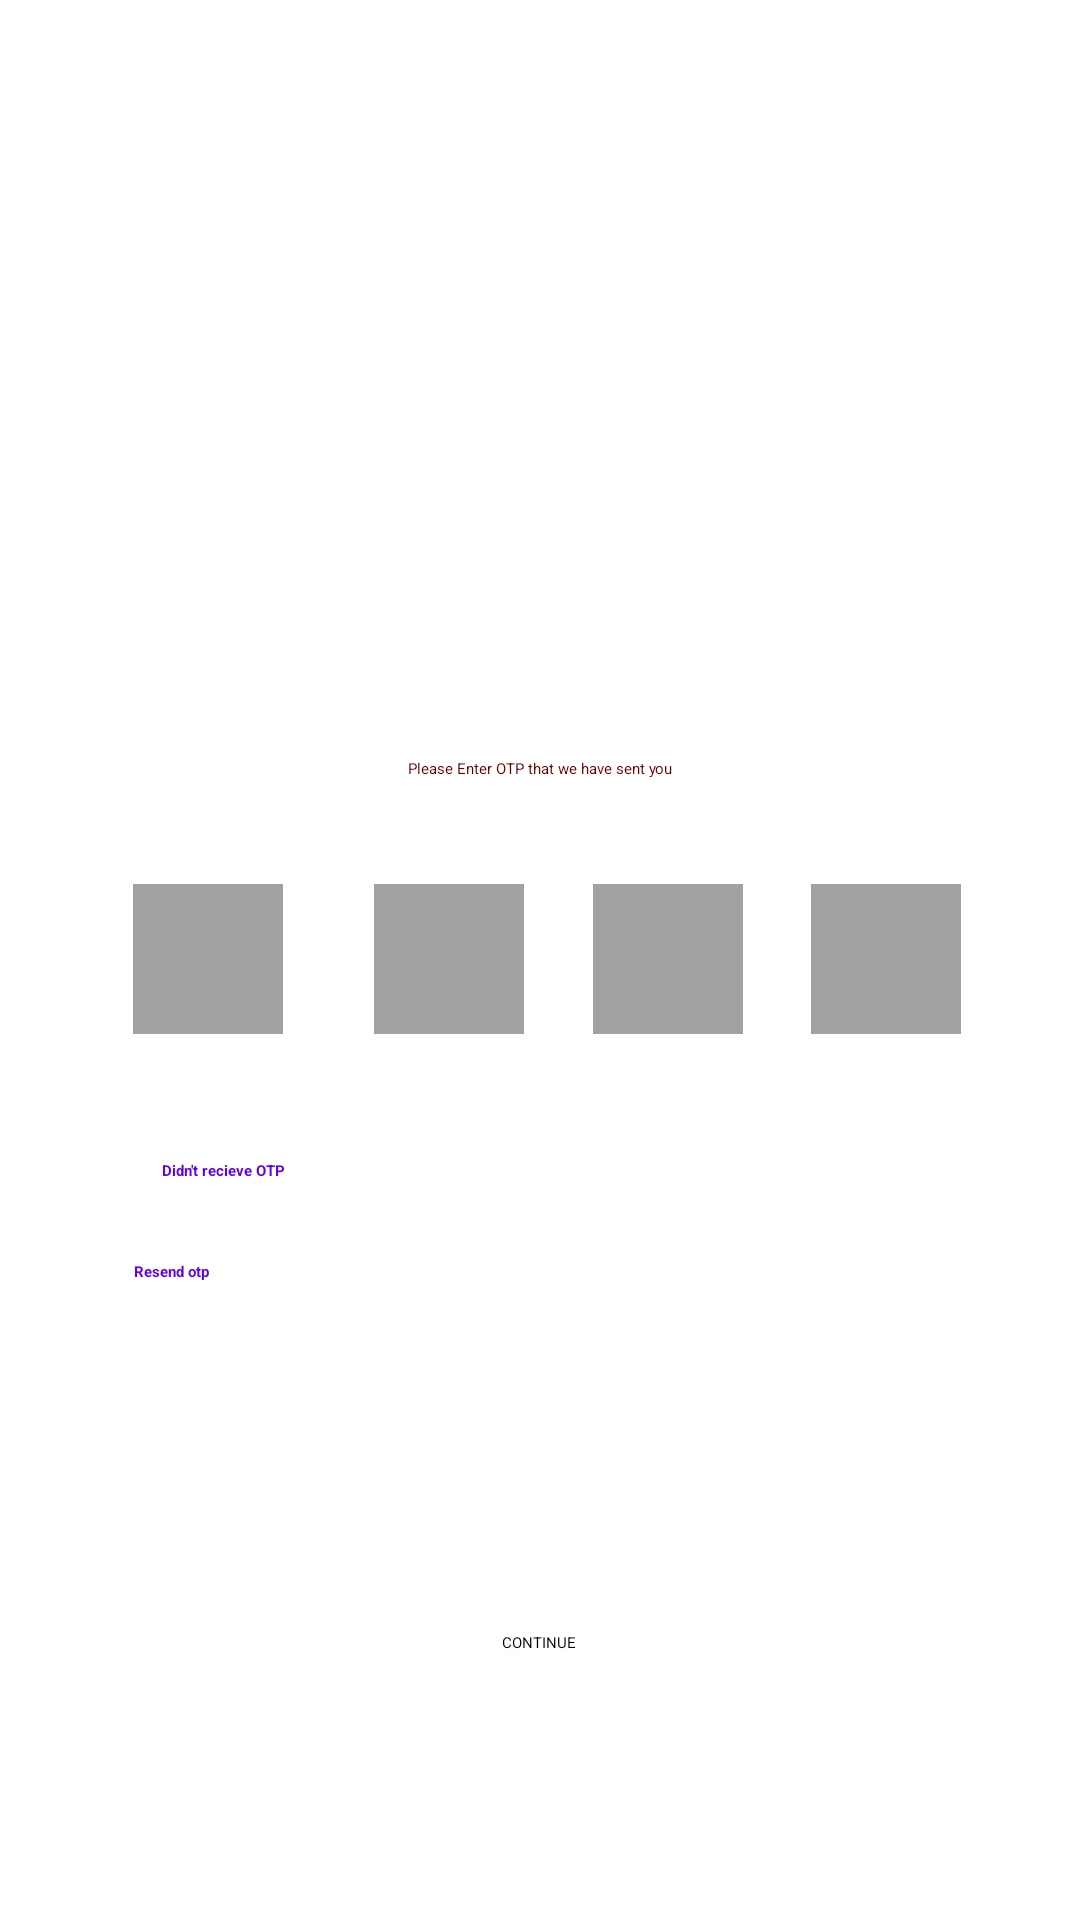

The Android layout XML behind this screen, and the referenced resources:
<!-- AndroidManifest.xml: application theme Theme.UFFDCBANK -->
<!-- res/layout/activity_otp.xml -->
<?xml version="1.0" encoding="utf-8"?>

<androidx.constraintlayout.widget.ConstraintLayout xmlns:android="http://schemas.android.com/apk/res/android"
    xmlns:app="http://schemas.android.com/apk/res-auto"
    xmlns:tools="http://schemas.android.com/tools"
    android:layout_width="match_parent"
    android:layout_height="match_parent"
    android:orientation="vertical"
    tools:context=".Otp"
    >

    <androidx.constraintlayout.widget.ConstraintLayout
        android:id="@+id/constraintLayout"
        android:layout_width="347dp"
        android:layout_height="567dp"
        android:gravity="center"
        app:layout_constraintBottom_toBottomOf="parent"
        app:layout_constraintEnd_toEndOf="parent"
        app:layout_constraintStart_toStartOf="parent"
        app:layout_constraintTop_toTopOf="parent"
        tools:context=".useridcreation">

        <EditText
            android:id="@+id/otp1"
            android:layout_width="50dp"
            android:layout_height="50dp"
            android:layout_weight="1"
            android:background="@drawable/otpcolor"
            android:gravity="center"
            android:inputType="number"
            android:maxLines="1"
            android:textColor="#000000"
            android:textStyle="bold"
            app:layout_constraintBottom_toBottomOf="parent"
            app:layout_constraintEnd_toEndOf="parent"
            app:layout_constraintHorizontal_bias="0.888"
            app:layout_constraintStart_toStartOf="parent"
            app:layout_constraintTop_toTopOf="parent"
            app:layout_constraintVertical_bias="0.499"
            tools:ignore="SpeakableTextPresentCheck" />

        <TextView
            android:id="@+id/didnt"
            android:layout_width="wrap_content"
            android:layout_height="wrap_content"
            android:text="Didn't recieve OTP"
            android:textColor="@color/design_default_color_primary"
            android:textStyle="bold"

            app:layout_constraintBottom_toBottomOf="parent"
            app:layout_constraintEnd_toEndOf="parent"
            app:layout_constraintHorizontal_bias="0.155"
            app:layout_constraintStart_toStartOf="parent"
            app:layout_constraintTop_toTopOf="parent"
            app:layout_constraintVertical_bias="0.625" />

        <EditText
            android:id="@+id/otp2"
            android:layout_width="50dp"
            android:layout_height="50dp"
            android:layout_weight="1"
            android:background="@drawable/otpcolor"
            android:gravity="center"
            android:inputType="number"
            android:maxLines="1"
            android:textColor="#000000"
            android:textStyle="bold"
            app:layout_constraintBottom_toBottomOf="parent"
            app:layout_constraintEnd_toEndOf="parent"
            app:layout_constraintHorizontal_bias="0.643"
            app:layout_constraintStart_toStartOf="parent"
            app:layout_constraintTop_toTopOf="parent"
            app:layout_constraintVertical_bias="0.499"
            tools:ignore="SpeakableTextPresentCheck" />

        <EditText
            android:id="@+id/otp3"
            android:layout_width="50dp"
            android:layout_height="50dp"
            android:layout_weight="1"
            android:background="@drawable/otpcolor"
            android:gravity="center"
            android:inputType="number"
            android:maxLines="1"
            android:textColor="#000000"
            android:textStyle="bold"
            app:layout_constraintBottom_toBottomOf="parent"
            app:layout_constraintEnd_toEndOf="parent"
            app:layout_constraintHorizontal_bias="0.397"
            app:layout_constraintStart_toStartOf="parent"
            app:layout_constraintTop_toTopOf="parent"
            app:layout_constraintVertical_bias="0.499"
            tools:ignore="SpeakableTextPresentCheck" />

        <EditText
            android:id="@+id/otp4"
            android:layout_width="50dp"
            android:layout_height="50dp"
            android:layout_weight="1"
            android:background="@drawable/otpcolor"
            android:gravity="center"
            android:inputType="number"
            android:maxLines="1"
            android:textColor="#000000"
            android:textStyle="bold"
            app:layout_constraintBottom_toBottomOf="parent"
            app:layout_constraintEnd_toEndOf="parent"
            app:layout_constraintHorizontal_bias="0.127"
            app:layout_constraintStart_toStartOf="parent"
            app:layout_constraintTop_toTopOf="parent"
            app:layout_constraintVertical_bias="0.499"
            tools:ignore="SpeakableTextPresentCheck" />

        <TextView
            android:id="@+id/resend"
            android:layout_width="114dp"
            android:layout_height="35dp"
            android:text="Resend otp"
            android:textColor="@color/design_default_color_primary"
            android:textStyle="bold"

            app:layout_constraintBottom_toBottomOf="parent"
            app:layout_constraintEnd_toEndOf="parent"
            app:layout_constraintHorizontal_bias="0.163"
            app:layout_constraintStart_toStartOf="parent"
            app:layout_constraintTop_toTopOf="parent"
            app:layout_constraintVertical_bias="0.721" />

        <TextView
            android:id="@+id/mobilee"
            android:layout_width="114dp"
            android:layout_height="35dp"
            android:text=""
            android:textColor="@color/design_default_color_primary"
            android:textStyle="bold"

            app:layout_constraintBottom_toBottomOf="parent"
            app:layout_constraintEnd_toEndOf="parent"
            app:layout_constraintHorizontal_bias="0.763"
            app:layout_constraintStart_toStartOf="parent"
            app:layout_constraintTop_toTopOf="parent"
            app:layout_constraintVertical_bias="0.719" />

        <TextView
            android:id="@+id/enterotp"
            android:layout_width="match_parent"
            android:layout_height="wrap_content"
            android:gravity="center"
            android:text="Please Enter OTP that we have sent you"
            android:textColor="#660000"
            app:layout_constraintBottom_toBottomOf="parent"
            app:layout_constraintStart_toStartOf="parent"
            app:layout_constraintTop_toTopOf="@+id/imageView6"
            app:layout_constraintVertical_bias="0.386" />

        <ImageView
            android:id="@+id/imageView6"
            android:layout_width="396dp"
            android:layout_height="wrap_content"
            android:adjustViewBounds="true"
            android:src="@drawable/otp"
            app:layout_constraintBottom_toBottomOf="parent"
            app:layout_constraintEnd_toEndOf="parent"
            app:layout_constraintHorizontal_bias="0.816"
            app:layout_constraintStart_toStartOf="parent"
            app:layout_constraintTop_toTopOf="parent"
            app:layout_constraintVertical_bias="0.0" />

        <Button
            android:id="@+id/button2"
            android:layout_width="wrap_content"
            android:layout_height="wrap_content"
            android:text="CONTINUE"
            app:layout_constraintBottom_toBottomOf="parent"
            app:layout_constraintEnd_toEndOf="parent"
            app:layout_constraintHorizontal_bias="0.498"
            app:layout_constraintStart_toStartOf="parent"
            app:layout_constraintTop_toTopOf="@+id/imageView6"
            app:layout_constraintVertical_bias="0.906" />

    </androidx.constraintlayout.widget.ConstraintLayout>

    <androidx.constraintlayout.widget.ConstraintLayout
        android:layout_width="wrap_content"
        android:layout_height="wrap_content"
        android:gravity="center"
        android:orientation="horizontal"
        app:layout_constraintBottom_toBottomOf="@+id/constraintLayout"
        app:layout_constraintEnd_toEndOf="parent"
        app:layout_constraintStart_toStartOf="@+id/constraintLayout"
        app:layout_constraintTop_toTopOf="parent">

    </androidx.constraintlayout.widget.ConstraintLayout>
</androidx.constraintlayout.widget.ConstraintLayout>
<!-- resources referenced by this layout -->
<resources>
  <!-- drawable otpcolor: png bitmap (drawable, 209 bytes) -->
  <style name="Theme.UFFDCBANK" parent="Base.Theme.UFFDCBANK" />
  <style name="Base.Theme.UFFDCBANK" parent="Theme.Material3.DayNight.NoActionBar">
          
          
      </style>
</resources>
